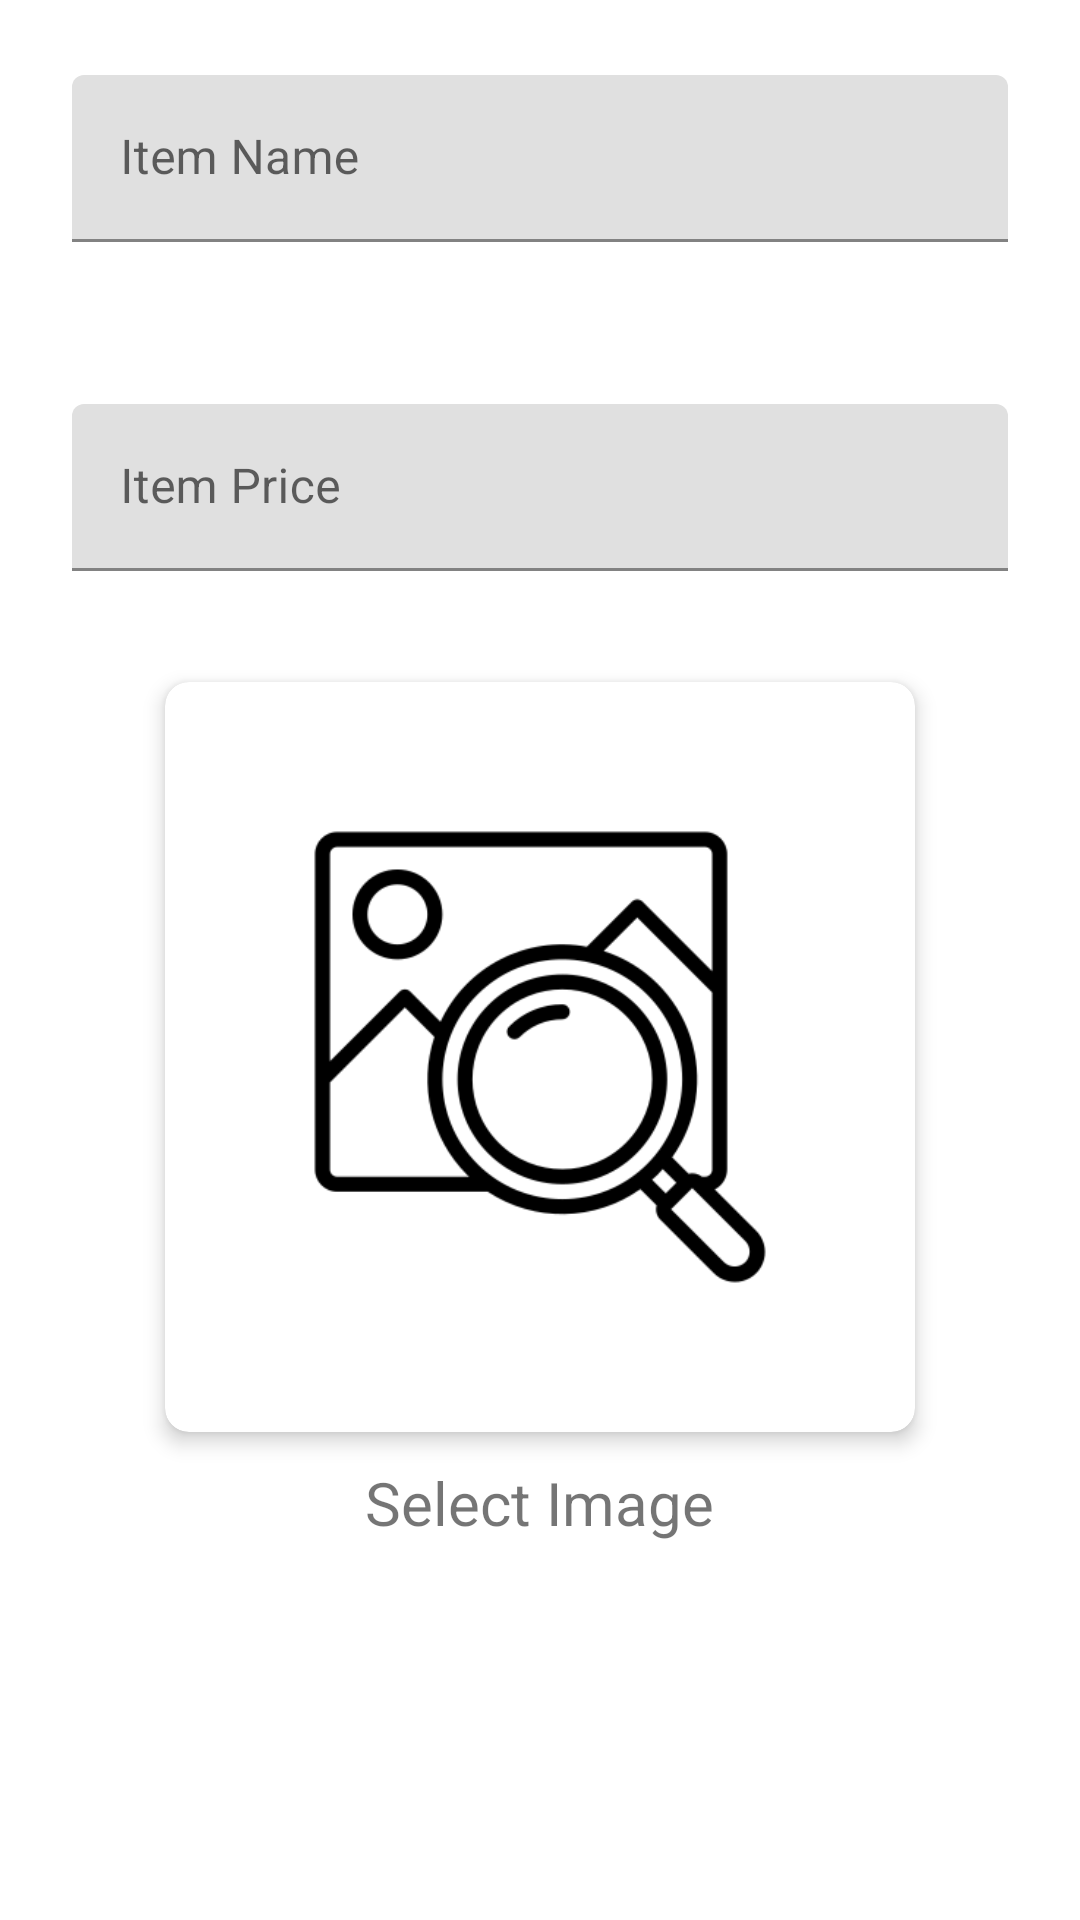

Here is an Android app screen rendered from its layout file. Give the layout XML and the strings, colors and styles it references.
<!-- AndroidManifest.xml: application theme Theme.Menu -->
<!-- res/layout/fragment_add_consumable.xml -->
<?xml version="1.0" encoding="utf-8"?>
<ScrollView xmlns:android="http://schemas.android.com/apk/res/android"
    xmlns:app="http://schemas.android.com/apk/res-auto"
    xmlns:tools="http://schemas.android.com/tools"
    android:layout_width="match_parent"
    android:layout_height="match_parent">

    <LinearLayout
        android:layout_width="match_parent"
        android:layout_height="wrap_content"
        android:orientation="vertical"
        android:padding="8dp"
        tools:context=".fragments.AddConsumableFragment">

        <com.google.android.material.textfield.TextInputLayout
            android:id="@+id/consumableNameTextInputLayout"
            style="@style/Widget.Material3.TextInputEditText.OutlinedBox"
            android:layout_width="match_parent"
            android:layout_height="wrap_content"
            android:hint="@string/enter_consumable_name_edit_text"
            app:endIconMode="clear_text">

            <com.google.android.material.textfield.TextInputEditText
                android:id="@+id/consumableNameEditText"
                android:layout_width="match_parent"
                android:layout_height="wrap_content" />
        </com.google.android.material.textfield.TextInputLayout>

        <com.google.android.material.textfield.TextInputLayout
            android:id="@+id/consumablePriceTextInputLayout"
            style="@style/Widget.Material3.TextInputEditText.OutlinedBox"
            android:layout_width="match_parent"
            android:layout_height="wrap_content"
            android:layout_marginTop="20dp"
            android:hint="@string/enter_consumable_price_edit_text"
            app:endIconMode="clear_text">

            <com.google.android.material.textfield.TextInputEditText
                android:id="@+id/consumablePriceEditText"
                android:layout_width="match_parent"
                android:layout_height="wrap_content" />
        </com.google.android.material.textfield.TextInputLayout>

        <com.google.android.material.card.MaterialCardView
            android:layout_width="250dp"
            android:layout_height="250dp"
            android:layout_gravity="center_horizontal"
            app:cardElevation="4dp"
            android:layout_marginTop="20dp"
            app:cardCornerRadius="8dp">

            <ImageView
                android:id="@+id/consumableImageView"
                android:layout_width="match_parent"
                android:layout_height="match_parent"
                android:scaleType="centerCrop"
                android:src="@drawable/search_image" />
        </com.google.android.material.card.MaterialCardView>

        <TextView
            android:id="@+id/selectConsumableImageTV"
            android:layout_width="wrap_content"
            android:layout_height="wrap_content"
            android:layout_gravity="center_horizontal"
            android:layout_marginTop="10dp"
            android:text="@string/select_consumable_image_text_view"
            android:textSize="20sp" />

        <Button
            android:id="@+id/saveConsumableButton"
            style="@style/Widget.MaterialComponents.Button"
            android:layout_width="match_parent"
            android:layout_height="wrap_content"
            android:layout_marginTop="10dp"
            android:text="@string/save_button" />
    </LinearLayout>
</ScrollView>
<!-- resources referenced by this layout -->
<resources>
  <!-- drawable search_image: png bitmap (drawable, 11324 bytes) -->
  <string name="enter_consumable_name_edit_text">Item Name</string>
  <string name="enter_consumable_price_edit_text">Item Price</string>
  <string name="save_button">Save</string>
  <string name="select_consumable_image_text_view">Select Image</string>
  <style name="Theme.Menu" parent="Base.Theme.Menu" />
  <style name="Base.Theme.Menu" parent="Theme.MaterialComponents.DayNight.DarkActionBar">
          
          
      </style>
</resources>
